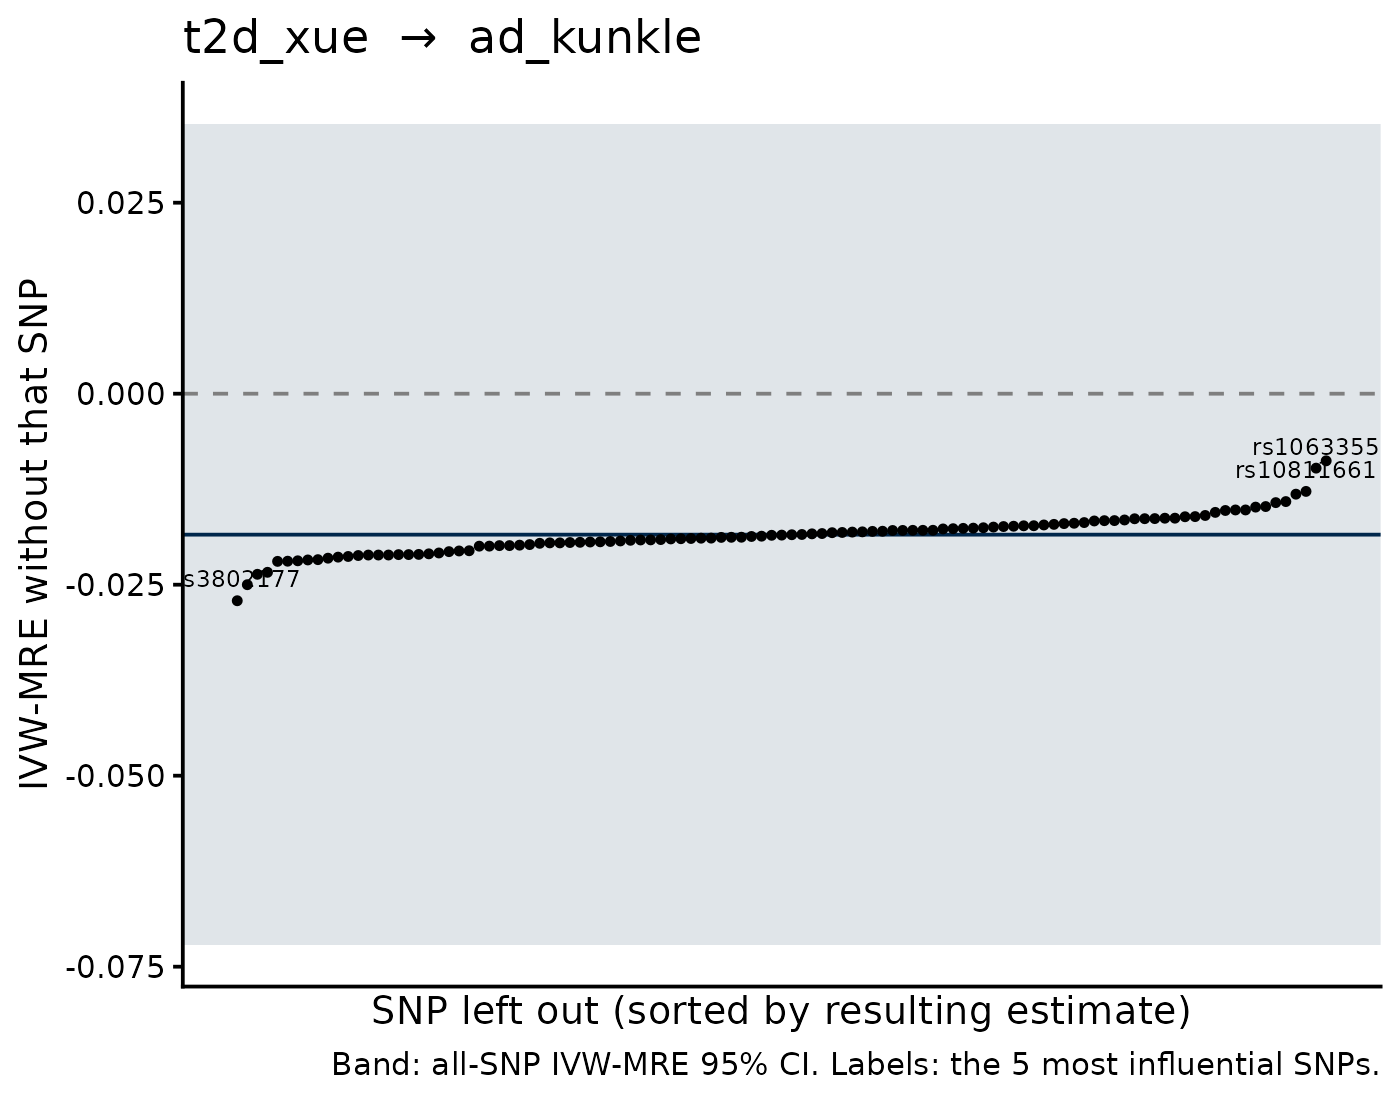

The table this chart was drawn from, first rows:
SNP, b_loo, se_loo, b_all, se_all, shift
rs849135, -0.008787, 0.02717, -0.01845, 0.02744, 0.009662
rs1063355, -0.009742, 0.02645, -0.01845, 0.02744, 0.008707
rs3802177, -0.0271, 0.02748, -0.01845, 0.02744, -0.00865
rs17334919, -0.025, 0.02731, -0.01845, 0.02744, -0.006549
rs10811661, -0.01279, 0.02777, -0.01845, 0.02744, 0.005661
rs77258096, -0.01315, 0.02729, -0.01845, 0.02744, 0.005299
rs7651090, -0.02364, 0.02781, -0.01845, 0.02744, -0.005189
rs2191348, -0.02338, 0.02726, -0.01845, 0.02744, -0.004929
rs7845219, -0.01412, 0.02683, -0.01845, 0.02744, 0.00433
rs340874, -0.01426, 0.02734, -0.01845, 0.02744, 0.004192
rs2246618, -0.01477, 0.02716, -0.01845, 0.02744, 0.003678
rs12970134, -0.01485, 0.02723, -0.01845, 0.02744, 0.003605
rs11708067, -0.02195, 0.02762, -0.01845, 0.02744, -0.003497
rs1801214, -0.02192, 0.02768, -0.01845, 0.02744, -0.003474
rs13389219, -0.02187, 0.02755, -0.01845, 0.02744, -0.003422
rs10842994, -0.02176, 0.02743, -0.01845, 0.02744, -0.003311
rs6795735, -0.02172, 0.02739, -0.01845, 0.02744, -0.003271
rs622217, -0.01522, 0.0273, -0.01845, 0.02744, 0.003234
rs17086692, -0.01522, 0.02721, -0.01845, 0.02744, 0.003233
rs8108269, -0.01529, 0.02744, -0.01845, 0.02744, 0.003164
rs1899951, -0.02153, 0.0276, -0.01845, 0.02744, -0.003079
rs6066138, -0.02139, 0.02728, -0.01845, 0.02744, -0.002942
rs8068804, -0.01553, 0.02744, -0.01845, 0.02744, 0.002915
rs7929543, -0.02131, 0.02734, -0.01845, 0.02744, -0.002856
rs2296173, -0.02118, 0.02746, -0.01845, 0.02744, -0.002732
rs7903146, -0.02112, 0.03042, -0.01845, 0.02744, -0.002669
rs2972144, -0.02112, 0.02774, -0.01845, 0.02744, -0.002666
rs3756784, -0.02111, 0.02726, -0.01845, 0.02744, -0.002664
rs12088739, -0.02106, 0.02746, -0.01845, 0.02744, -0.002613
rs5215, -0.02106, 0.02758, -0.01845, 0.02744, -0.002608
rs840967, -0.02103, 0.02742, -0.01845, 0.02744, -0.002585
rs348330, -0.02096, 0.0274, -0.01845, 0.02744, -0.002512
rs780094, -0.01594, 0.02761, -0.01845, 0.02744, 0.002511
rs2299383, -0.02085, 0.02736, -0.01845, 0.02744, -0.002399
rs243019, -0.01609, 0.02753, -0.01845, 0.02744, 0.002362
rs16988333, -0.01611, 0.02738, -0.01845, 0.02744, 0.002344
rs7923866, -0.02067, 0.02781, -0.01845, 0.02744, -0.002224
rs1552224, -0.01629, 0.02767, -0.01845, 0.02744, 0.002157
rs7240767, -0.0163, 0.02743, -0.01845, 0.02744, 0.002153
rs7185735, -0.02058, 0.02787, -0.01845, 0.02744, -0.002135
rs10740322, -0.02056, 0.02745, -0.01845, 0.02744, -0.002107
rs7685296, -0.01635, 0.02745, -0.01845, 0.02744, 0.002103
rs17168486, -0.01636, 0.02755, -0.01845, 0.02744, 0.00209
rs2292662, -0.01637, 0.02748, -0.01845, 0.02744, 0.00208
rs2820426, -0.01653, 0.02754, -0.01845, 0.02744, 0.001922
rs2867125, -0.01661, 0.02751, -0.01845, 0.02744, 0.001841
rs2237892, -0.01662, 0.0275, -0.01845, 0.02744, 0.001831
rs11098676, -0.01666, 0.02751, -0.01845, 0.02744, 0.001791
rs7138300, -0.01687, 0.02753, -0.01845, 0.02744, 0.001581
rs9369425, -0.01996, 0.02757, -0.01845, 0.02744, -0.001507
rs7729395, -0.01995, 0.02759, -0.01845, 0.02744, -0.001502
rs4823182, -0.01696, 0.02754, -0.01845, 0.02744, 0.001493
rs11926707, -0.017, 0.02754, -0.01845, 0.02744, 0.001447
rs9894220, -0.01988, 0.02762, -0.01845, 0.02744, -0.001435
rs10401969, -0.01988, 0.02757, -0.01845, 0.02744, -0.001431
rs17405722, -0.01983, 0.02756, -0.01845, 0.02744, -0.001376
rs7572970, -0.0171, 0.0276, -0.01845, 0.02744, 0.001346
rs1061813, -0.01975, 0.02755, -0.01845, 0.02744, -0.001299
rs2796441, -0.01718, 0.02768, -0.01845, 0.02744, 0.001269
rs7177055, -0.01728, 0.02764, -0.01845, 0.02744, 0.001168
... 49 more rows
